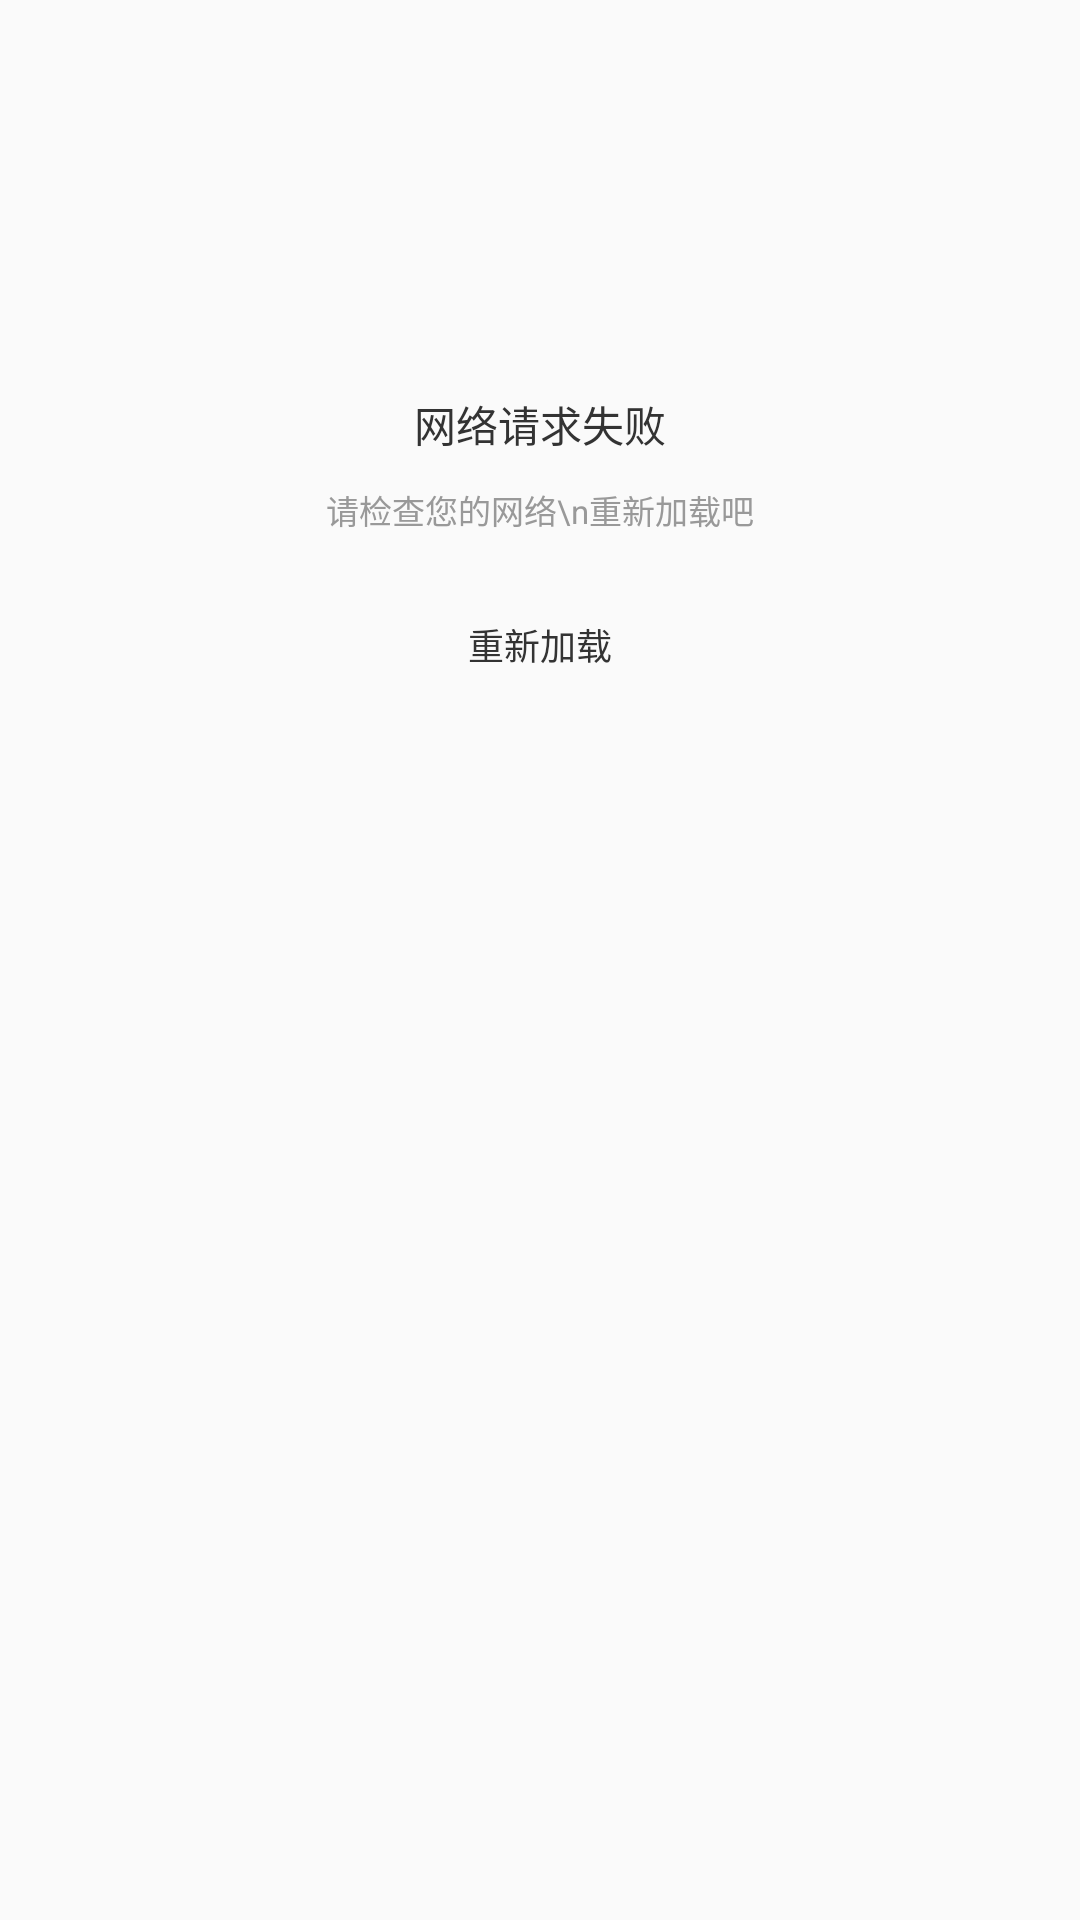

Android layout source for this screen:
<!-- AndroidManifest.xml: application theme Theme.AppCompat.Light.NoActionBar -->
<!-- res/layout/activity_no_network.xml -->
<?xml version="1.0" encoding="utf-8"?>
<LinearLayout xmlns:android="http://schemas.android.com/apk/res/android"
    android:orientation="vertical"
    android:layout_width="match_parent"
    android:layout_height="match_parent"
    android:gravity="center_horizontal"
    >
    <ImageView
        android:layout_marginTop="100dp"
        android:layout_width="wrap_content"
        android:layout_height="wrap_content"
        android:src="@mipmap/no_network"
        />

    <TextView
        android:layout_width="wrap_content"
        android:layout_height="wrap_content"
        android:layout_marginTop="31dp"
        android:text="网络请求失败"
        android:textColor="@color/text_black"
        style="@style/text_fontsize_s"
        />

    <TextView
        android:layout_width="match_parent"
        android:layout_height="wrap_content"
        android:layout_marginTop="10dp"
        android:gravity="center"
        android:text="请检查您的网络\n重新加载吧"
        android:textColor="@color/text_gray"
        style="@style/text_fontsize_ssm"
        />
    <TextView
        android:id="@+id/tv_reload"
        android:layout_width="80dp"
        android:layout_height="30dp"
        android:layout_marginTop="22dp"
        android:gravity="center"
        android:text="重新加载"
        android:textColor="@color/text_black"
        style="@style/text_fontsize_ss"
        android:background="@drawable/bg_border_gray_radius"
        />
</LinearLayout>
<!-- resources referenced by this layout -->
<resources>
  <color name="text_black">#333333</color>
  <color name="text_gray">#999999</color>
  <style name="text_fontsize_s">
          <item name="android:textSize">14sp</item>
      </style>
  <style name="text_fontsize_ss">
          <item name="android:textSize">12sp</item>
      </style>
  <style name="text_fontsize_ssm">
          <item name="android:textSize">11sp</item>
      </style>
</resources>
